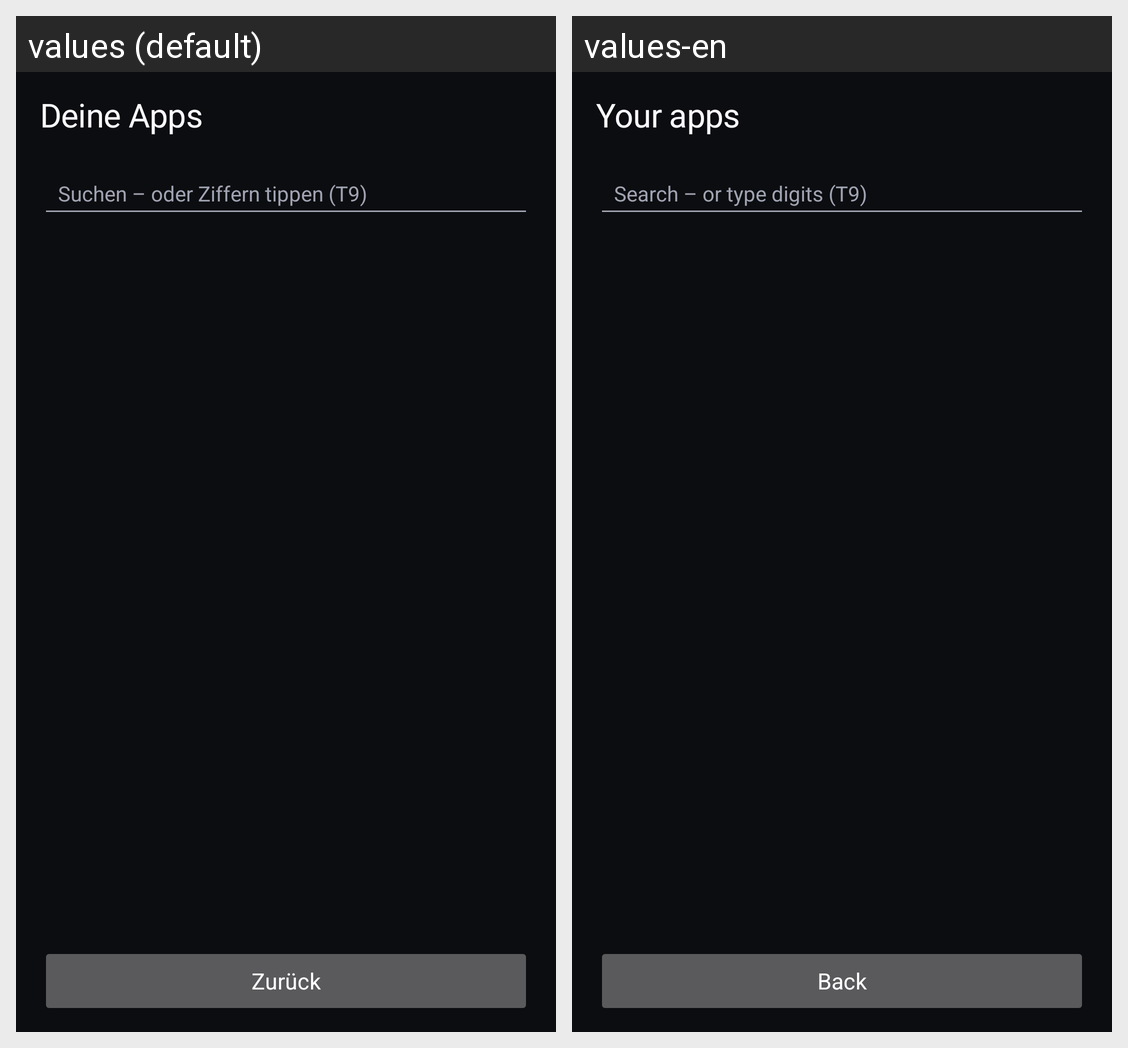

Strings drawn on this Android screen and how each of the app's shown locales translates them:
Android screen res/layout/activity_apps.xml rendered under 2 locales, left to right: values (default), values-en. Device: Nexus 5 (rendered at 1080×1920; each locale shown at half size, 540×960, under a caption strip naming it); theme Theme.LayerNX.
Strings drawn on this screen, with the default value and each locale's value (text and hints the layout hard-codes, and strings that could not be matched under every locale, appear in the picture but are not listed):

apps_title
  values: Deine Apps
  values-en: Your apps

search_hint
  values: Suchen – oder Ziffern tippen (T9)
  values-en: Search – or type digits (T9)

back
  values: Zurück
  values-en: Back
